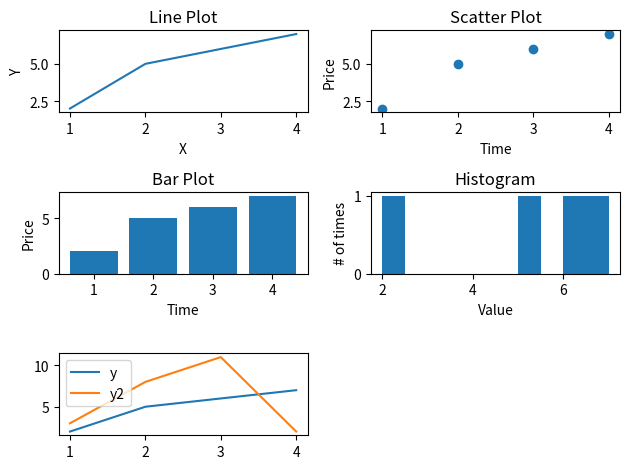

Reproduce this figure in Python.
import matplotlib.pyplot as plt

x = [1, 2, 3, 4]
y = [2, 5, 6, 7]

plt.subplot(3, 2, 1)
plt.plot(x, y)
plt.title('Line Plot')
plt.xlabel('X')
plt.ylabel('Y')

plt.subplot(3, 2, 2)
plt.scatter(x, y)
plt.title('Scatter Plot')
plt.xlabel('Time')
plt.ylabel('Price')

plt.subplot(3, 2, 3)
plt.bar(x, y)
plt.title('Bar Plot')
plt.xlabel('Time')
plt.ylabel('Price')

plt.subplot(3, 2, 4)
plt.hist(y)
plt.title('Histogram')
plt.xlabel('Value')
plt.ylabel('# of times')

plt.subplot(3, 2, 5)
y2 = [3, 8, 11, 2]
plt.plot(x, y, x, y2)
plt.legend(['y', 'y2'])

plt.tight_layout()

plt.show()


